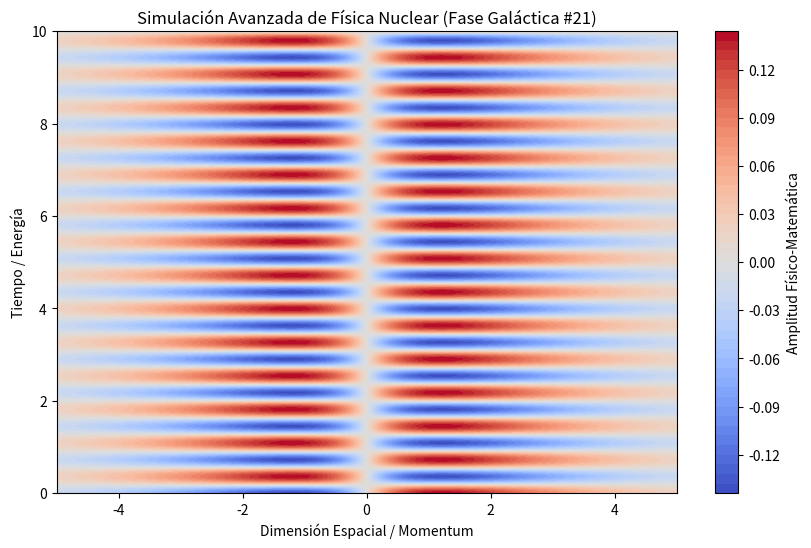

This figure's Python source:
%matplotlib inline
# Simulación Galáctica: Física Nuclear - Variante 21
import numpy as np
import matplotlib.pyplot as plt

# Parámetros Físicos Aleatorios
param_1 = 0.315
param_2 = 8.659
param_3 = 0.789

t = np.linspace(0, 10, 500)
x = np.linspace(-5, 5, 500)
X, T = np.meshgrid(x, t)

# Ecuación Base (Avanzada)
Z = np.sin(X * param_1) * np.cos(T * param_2) * np.exp(-np.abs(X) * param_3)

plt.figure(figsize=(10, 6))
plt.contourf(X, T, Z, 50, cmap='coolwarm')
plt.colorbar(label='Amplitud Físico-Matemática')
plt.title(r'Simulación Avanzada de Física Nuclear (Fase Galáctica #21)')
plt.xlabel('Dimensión Espacial / Momentum')
plt.ylabel('Tiempo / Energía')
plt.show()
